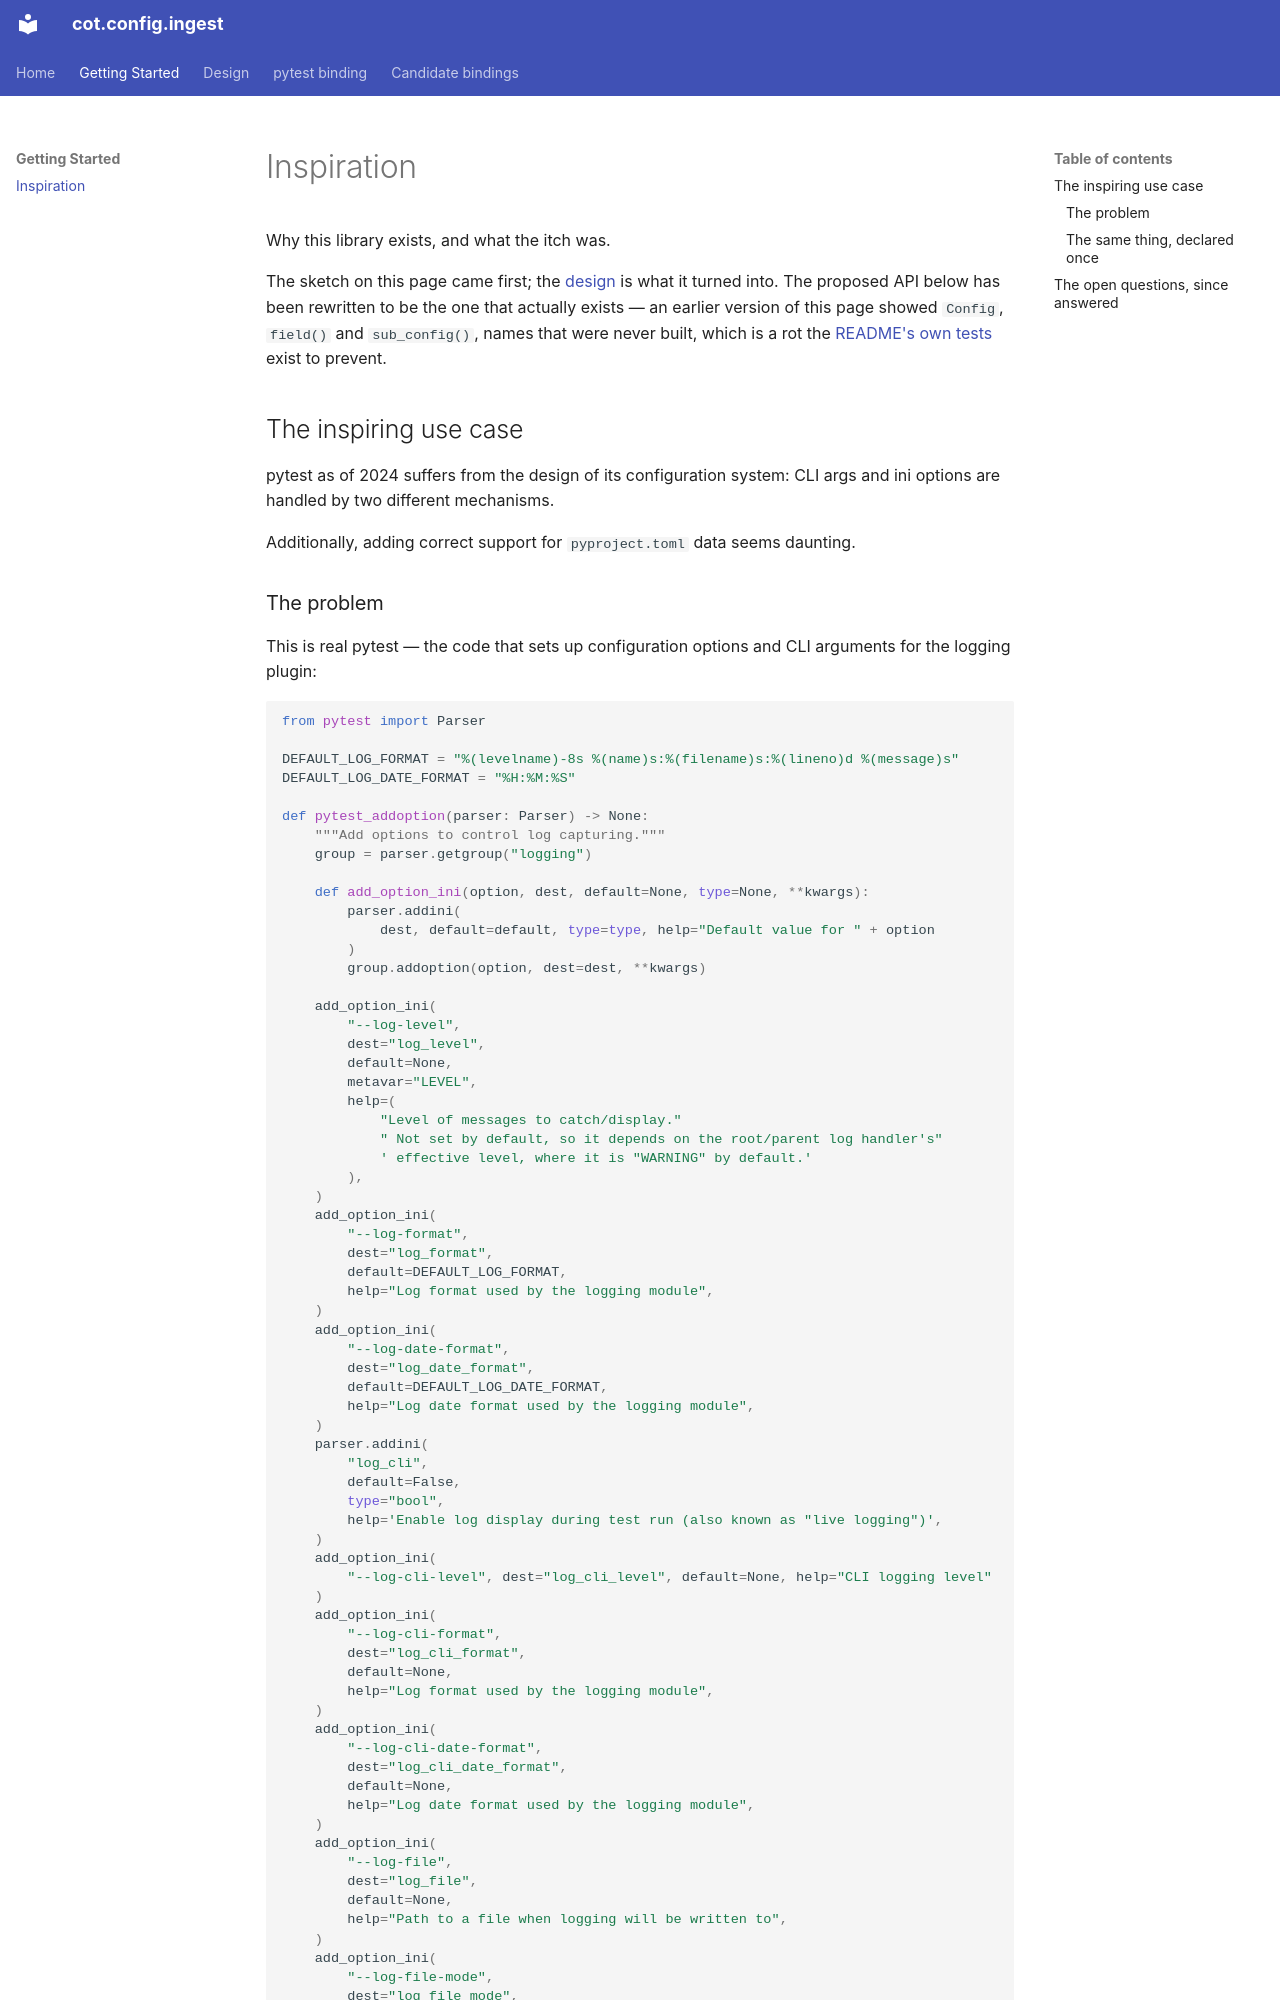

repository: cogs-of-testing/cot.config.ingest · page: getting-started/inspiration/index.html · generator: mkdocs

# Inspiration

Why this library exists, and what the itch was.

The sketch on this page came first; the [design](../design/index.md) is what it
turned into. The proposed API below has been rewritten to be the one that
actually exists — an earlier version of this page showed `Config`, `field()` and
`sub_config()`, names that were never built, which is a rot the
[README's own tests](https://github.com/cogs-of-testing/cot.config.ingest/blob/main/testing/test_readme.py)
exist to prevent.

## The inspiring use case

pytest as of 2024 suffers from the design of its configuration system: CLI args
and ini options are handled by two different mechanisms.

Additionally, adding correct support for `pyproject.toml` data seems daunting.
